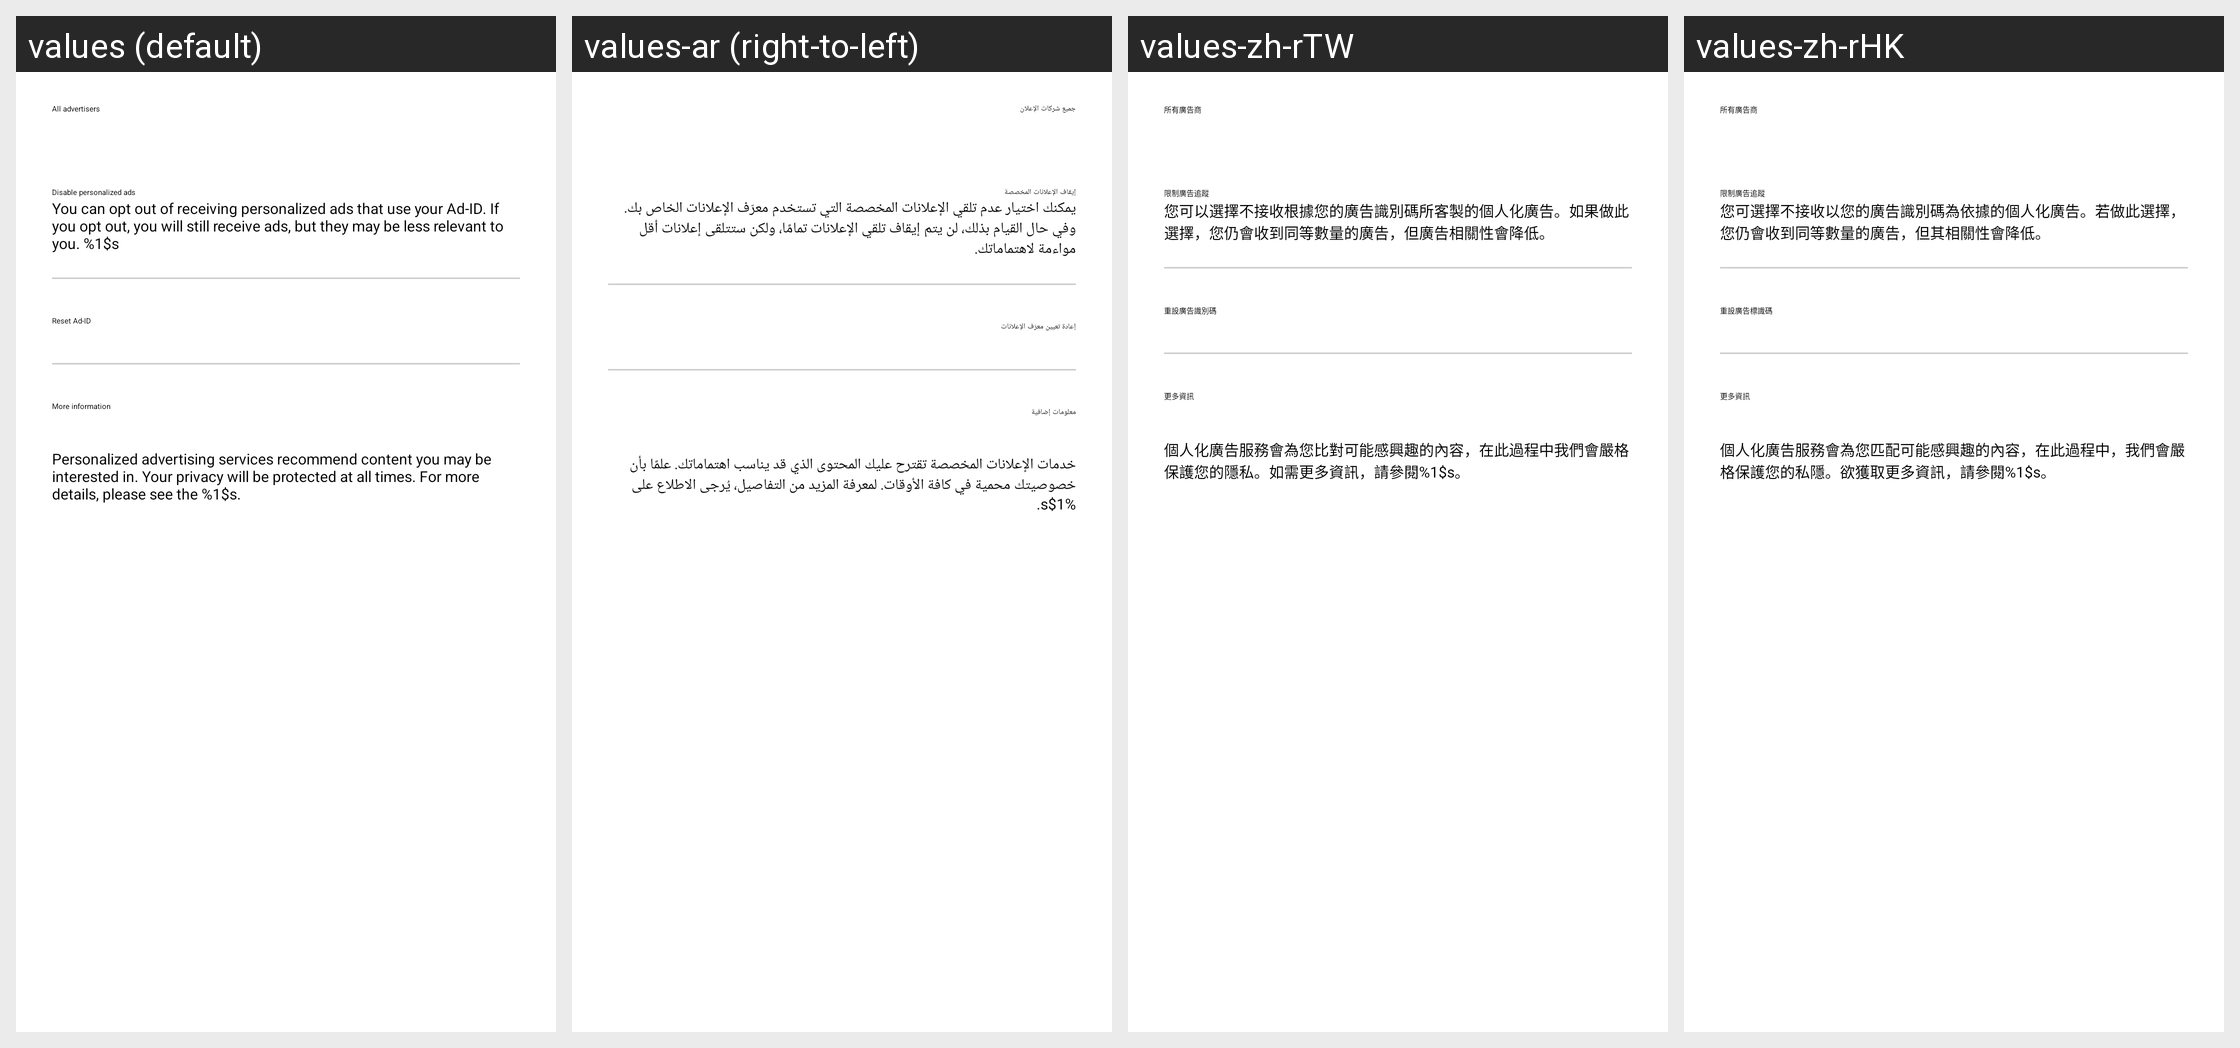

Here is an Android app screen in its default locale and in the app's own translations. Write out the translated-string differences for the strings that appear on this screen.
Android screen res/layout/opendevice_oaid_setting_hm.xml rendered under 4 locales, left to right: values (default), values-ar (right-to-left), values-zh-rTW, values-zh-rHK. Device: Nexus 5 (rendered at 1080×1920; each locale shown at half size, 540×960, under a caption strip naming it); theme Theme.YSFFootball.
Other locales in the repository, not shown: values-af, values-am, values-as, values-az, values-be, values-bg, values-bn, values-bo-rCN, values-bs, values-ca, values-cs, values-da, values-de, values-el, values-en, values-en-rGB, values-es, values-es-rUS, values-et, values-eu, values-fa, values-fi, values-fr, values-fr-rCA, values-gl, values-gu, values-hi, values-hr, values-hu, values-hy, values-in, values-is, values-it, values-iw, values-ja, values-ka, values-kk, values-km, values-kn, values-ko, values-ky, values-lo, values-lt, values-lv, values-mai, values-mi, values-mk, values-ml, values-mn, values-mr, values-ms, values-my, values-nb, values-ne, values-nl, values-or, values-pa, values-pl, values-pt, values-pt-rBR, values-pt-rPT, values-ro, values-ru, values-si, values-sk, values-sl, values-sq, values-sr, values-sv, values-sw, values-ta, values-te, values-th, values-tl, values-tr, values-ug, values-uk, values-ur, values-uz, values-vi, values-zh, values-zh-rCN, values-zh-rMO, values-zu.
Strings drawn on this screen, with the default value and each locale's value (text and hints the layout hard-codes, and strings that could not be matched under every locale, appear in the picture but are not listed):

opendevice_all_advertisers
  values: All advertisers
  values-ar: جميع شركات الإعلان
  values-zh-rTW: 所有廣告商
  values-zh-rHK: 所有廣告商

opendevice_limit_ad_tracking
  values: Disable personalized ads
  values-ar: إيقاف الإعلانات المخصصة
  values-zh-rTW: 限制廣告追蹤
  values-zh-rHK: 限制廣告追蹤

opendevice_item_reset_ad_des
  values: You can opt out of receiving personalized ads that use your Ad-ID. If you opt out, you will still receive ads, but they may be less relevant to you. %1$s
  values-ar: يمكنك اختيار عدم تلقي الإعلانات المخصصة التي تستخدم معرّف الإعلانات الخاص بك. وفي حال القيام بذلك، لن يتم إيقاف تلقي الإعلانات تمامًا، ولكن ستتلقى إعلانات أقل مواءمة لاهتماماتك.
  values-zh-rTW: 您可以選擇不接收根據您的廣告識別碼所客製的個人化廣告。如果做此選擇，您仍會收到同等數量的廣告，但廣告相關性會降低。
  values-zh-rHK: 您可選擇不接收以您的廣告識別碼為依據的個人化廣告。若做此選擇，您仍會收到同等數量的廣告，但其相關性會降低。

opendevice_item_reset_ad
  values: Reset Ad-ID
  values-ar: إعادة تعيين معرّف الإعلانات
  values-zh-rTW: 重設廣告識別碼
  values-zh-rHK: 重設廣告標識碼

opendevice_item_more_settings
  values: More information
  values-ar: معلومات إضافية
  values-zh-rTW: 更多資訊
  values-zh-rHK: 更多資訊

opendevice_privacy_desc
  values: Personalized advertising services recommend content you may be interested in. Your privacy will be protected at all times. For more details, please see the %1$s.
  values-ar: خدمات الإعلانات المخصصة تقترح عليك المحتوى الذي قد يناسب اهتماماتك. علمًا بأن خصوصيتك محمية في كافة الأوقات. لمعرفة المزيد من التفاصيل، يُرجى الاطلاع على %1$s.
  values-zh-rTW: 個人化廣告服務會為您比對可能感興趣的內容，在此過程中我們會嚴格保護您的隱私。如需更多資訊，請參閱%1$s。
  values-zh-rHK: 個人化廣告服務會為您匹配可能感興趣的內容，在此過程中，我們會嚴格保護您的私隱。欲獲取更多資訊，請參閱%1$s。
